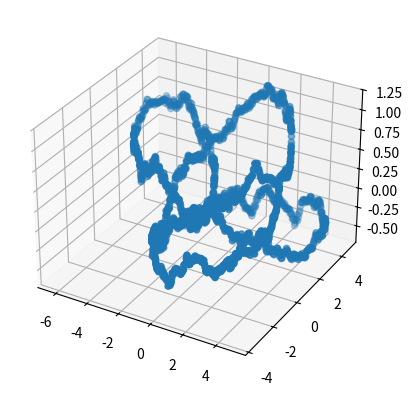

The matplotlib source for this figure:
"""
Python version of Kernel trajectory generation from "Modeling Performance of Image Restoration from Motion Blur"
Plus an extra 3d component representing z-axis motion
"""

import numpy as np
from numpy.random import uniform, normal
from numpy import sin, cos


def polar(v):
	r = (v[0,0]**2 + v[0,1]**2)**0.5
	return r, np.arctan2(v[0,0], v[0,1])

def cartesian(r, theta):
	vx, vy = r*np.cos(theta), r*np.sin(theta)
	return np.asarray([[vx, vy]])

def create_trajectory(TrajSize, anxiety, N_samples, MaxLength, z_axis = False, z_std = 10):
	# Default values in original code
	# TrajSize = 64, 
	# anxiety = 0.1*uniform()
	# N_samples = 2000
	# MaxLength = 60

	momentum = 0.7*uniform()   # centripetel in original code
	gaussian = 10*uniform() 
	freqShakes = 0.2*uniform()

	norm_factor = MaxLength/(N_samples-1)
	# Initial angle
	init_angle = 2*np.pi*uniform()
	# Initial velocity vector
	v = cartesian(norm_factor, init_angle)
	if anxiety > 0:
		v =  v*anxiety

	trajectory = np.zeros([N_samples, 2], dtype=np.float32)
	if z_axis:
		z = z_std*normal(0,1)
		trajectory_z = np.zeros([N_samples, 1], dtype=np.float32)
	
	for idx in range(N_samples):
		xt = trajectory[idx:idx+1,:]
		if uniform() < freqShakes*anxiety:
			r, theta = polar(v)
			nextAngle = theta + np.pi + (uniform()-0.5)
			nextDirection = cartesian(2*r, nextAngle)
		else:
			nextDirection = cartesian(0, 0)

		dv = nextDirection + anxiety*( gaussian*normal(0,1,[1,2]) - momentum*xt )*norm_factor
		v = v + dv
		norm_v, _ = polar(v)
		v = v*norm_factor/norm_v
		trajectory[idx+1:idx+2, :] = xt + v

		# In-Plane Rotation counterpart
		if z_axis:
			zt = trajectory_z[idx:idx+1,:]
			if uniform() < freqShakes*anxiety:
				nextZ = -1*zt*uniform()
			else:
				nextZ = 0
			
			dz = nextZ + anxiety*( gaussian*normal(0,1,[1,1]) - momentum*zt )*z_std
			trajectory_z[idx+1:idx+2, :] = zt + dz

	if z_axis:
		trajectory = np.concatenate((trajectory, trajectory_z), axis=1)

	return trajectory


if __name__ == "__main__":
	import matplotlib.pyplot as plt


	anxiety = 0.005;
	numT = 2000;
	MaxTotalLength = 64;
	np.random.seed(25)

	trajectory = create_trajectory(64, 0.005, 2000, 64, z_axis=True, z_std = 1)
	fig = plt.figure()
	ax = fig.add_subplot(projection='3d')
	
	ax.scatter(trajectory[:,0], trajectory[:,1],trajectory[:,2])
	plt.show()


